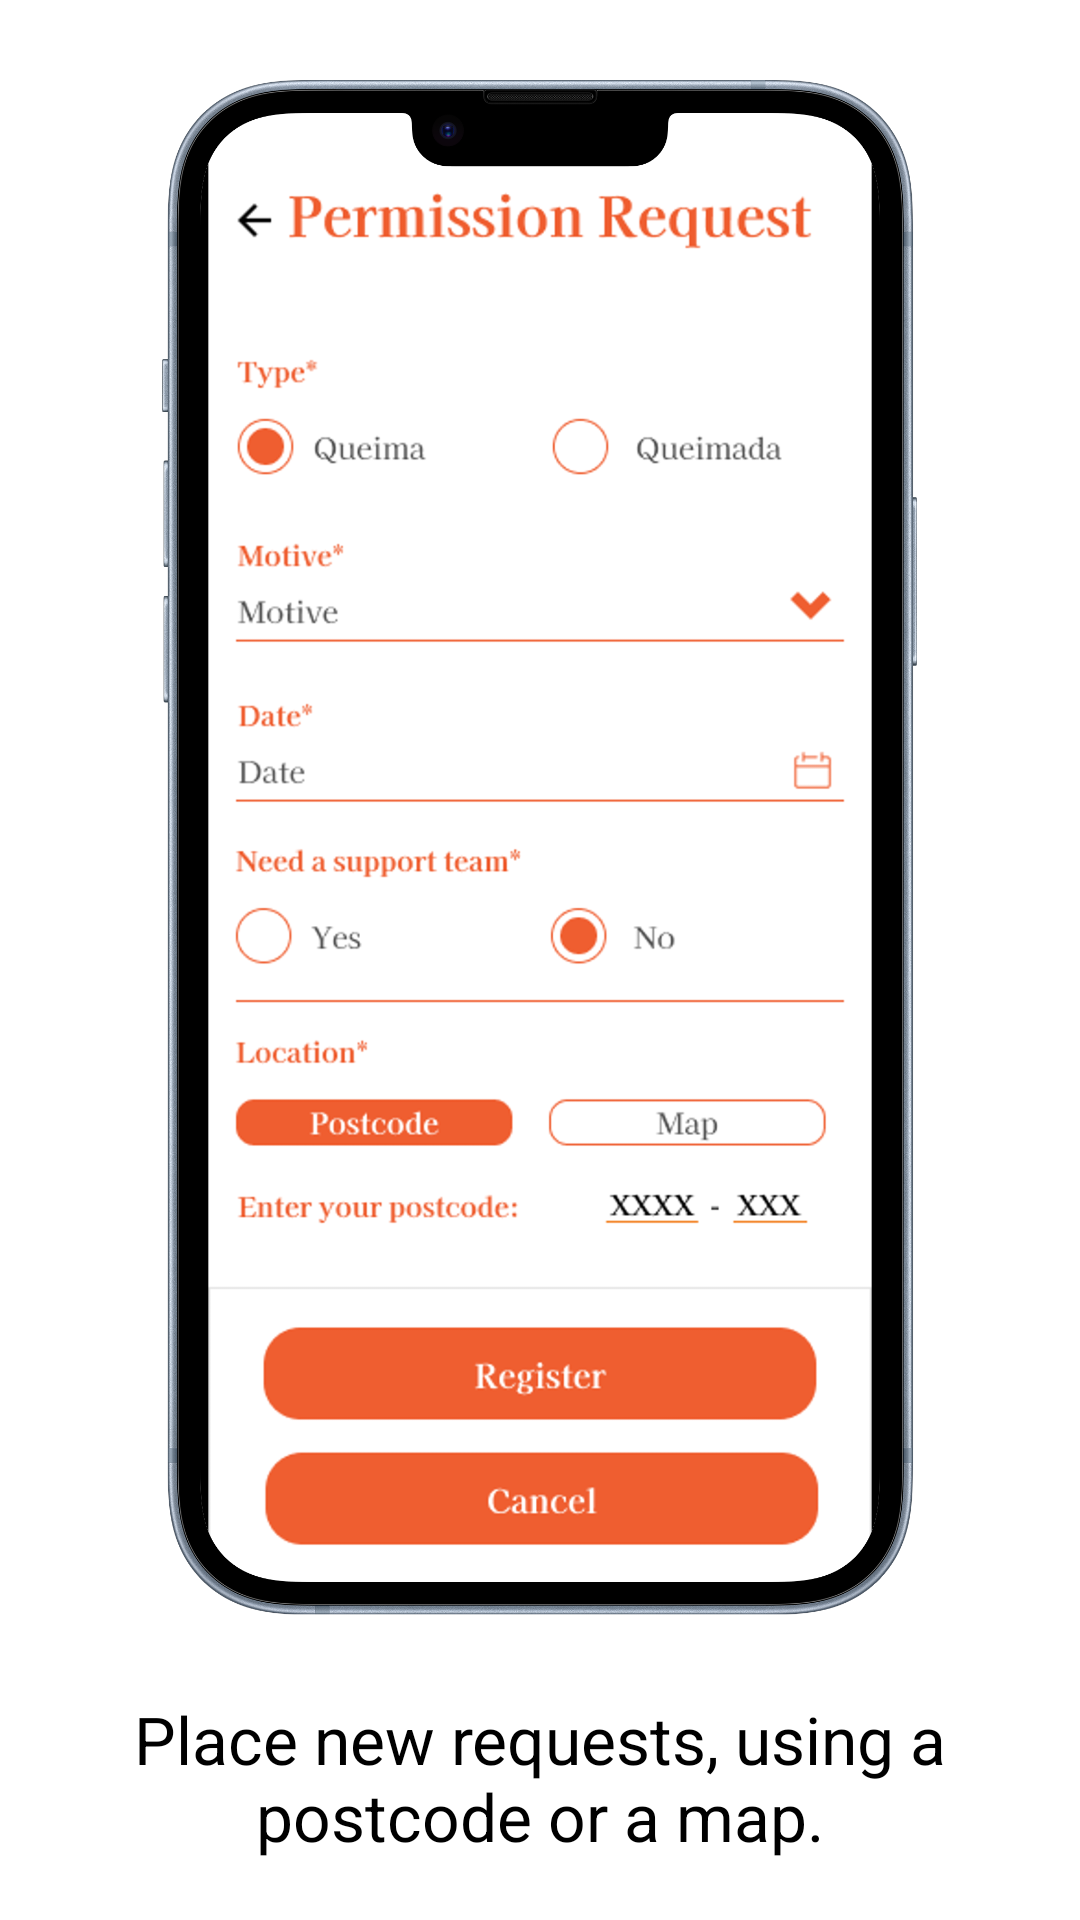

Produce the Android XML layout that renders to this screen, including the resource entries it uses.
<!-- AndroidManifest.xml: application theme Theme.QueimaSegura -->
<!-- res/layout/slide2.xml -->
<?xml version="1.0" encoding="utf-8"?>
<LinearLayout xmlns:android="http://schemas.android.com/apk/res/android"
    xmlns:app="http://schemas.android.com/apk/res-auto"
    android:layout_width="match_parent"
    android:layout_height="match_parent"
    android:orientation="vertical"
    android:gravity="center"
    android:background="@android:color/white"
    android:padding="20dp">

    <ImageView
        android:id="@+id/imageView"
        android:layout_width="match_parent"
        android:layout_height="0dp"
        android:layout_weight="3"
        android:adjustViewBounds="true"
        android:scaleType="fitCenter"
        android:src="@drawable/c_digo_postal_portrait" />

    <TextView
        android:id="@+id/textTitle"
        android:layout_width="wrap_content"
        android:layout_height="wrap_content"
        android:layout_marginTop="20dp"
        android:text="@string/intro_txt_2"
        android:textColor="@color/black"
        android:textAppearance="@style/TextAppearance.AppCompat.Large"
        android:gravity="center" />

</LinearLayout>
<!-- resources referenced by this layout -->
<resources>
  <color name="black">#FF000000</color>
  <!-- drawable c_digo_postal_portrait: png bitmap (drawable, 855923 bytes) -->
  <string name="intro_txt_2">Place new requests, using a postcode or a map.</string>
  <style name="Theme.QueimaSegura" parent="Base.Theme.QueimaSegura" />
  <style name="Base.Theme.QueimaSegura" parent="Theme.Material3.DayNight.NoActionBar">
          
          <item name="colorPrimary">@color/colorPrimary</item>
          <item name="colorAccent">@color/colorAccent</item>
      </style>
  <color name="colorPrimary">#EF5E30</color>
  <color name="colorAccent">#BFBFBF</color>
</resources>
